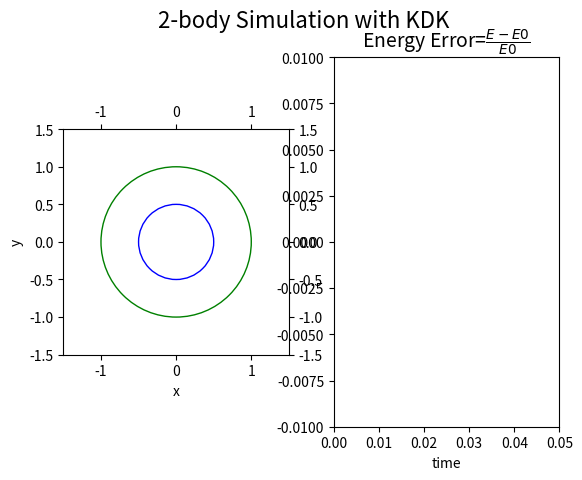

Write the Python code that produced this figure. (Note: this script raises an exception after producing the figure.)
import numpy as np
import matplotlib.pyplot as plt
import matplotlib.animation as animation
import time

# constants
G = 1.0       # gravitational constant
dt = 5.0e-3   # time interval for data update

# Initial condition and Settings
#################################
ALGORITHM = {"KDK": (1, "KDK"), "DKD": (2, "DKD"), "RK4": (3, "RK4")}
ERROR = {"energy": 1, "position": 2}
use_algorithm = ALGORITHM["KDK"]  # TODO
use_error = ERROR["energy"]     # TODO
t = 0.0

# Set up each particles initial conditions, (Mass, (x,y), (vx, vy))
# Binary Star System with initial position on x-axis
particles = {"0": (1.0, (-0.5, 0), (0.0, -1.0 / 3.0)),
             "1": (0.5, (1.0, 0.0), (0.0, 2.0 / 3.0))}

N = len(particles)

# Assign them to array
mass_arr = np.array([], dtype=np.float64)
x_arr = np.array([], dtype=np.float64)
y_arr = np.array([], dtype=np.float64)
vx_arr = np.array([], dtype=np.float64)
vy_arr = np.array([], dtype=np.float64)

for i in range(N):
    mass_arr = np.append(mass_arr, particles[str(i)][0])
    x_arr = np.append(x_arr, particles[str(i)][1][0])
    y_arr = np.append(y_arr, particles[str(i)][1][1])
    vx_arr = np.append(vx_arr, particles[str(i)][2][0])
    vy_arr = np.append(vy_arr, particles[str(i)][2][1])

# Calculate the Total Energy E0
E0 = (0.5 * mass_arr * (vx_arr**2 + vy_arr**2)).sum()
for i in range(N):
    for j in range(i + 1, N):
        distance = np.sqrt((x_arr[i] - x_arr[j])**2 + (y_arr[i] - y_arr[j])**2)
        potential = - G * mass_arr[i] * mass_arr[j] / distance
        E0 = E0 + potential

# Algorithms
###############################


def DKD(t_start, t_end):
    global t, x_arr, y_arr, vx_arr, vy_arr

    while t < t_end and t >= t_start:

        # Drift
        x_arr = x_arr + vx_arr * 0.5 * dt
        y_arr = y_arr + vy_arr * 0.5 * dt

        # Kicks
        ax_arr = np.zeros(N, dtype=np.float64)
        ay_arr = np.zeros(N, dtype=np.float64)
        for i in range(N):
            for j in range(N):
                if i == j:
                    continue
                # j: source / i: self
                distance = np.sqrt((x_arr[i] - x_arr[j])**2 + (y_arr[i] - y_arr[j])**2)
                a_abs = G * mass_arr[j] / distance**2
                ax_arr[i] = ax_arr[i] + a_abs * (x_arr[j] - x_arr[i]) / distance
                ay_arr[i] = ay_arr[i] + a_abs * (y_arr[j] - y_arr[i]) / distance
        vx_arr = vx_arr + ax_arr * dt
        vy_arr = vy_arr + ay_arr * dt

        # Drift
        x_arr = x_arr + vx_arr * 0.5 * dt
        y_arr = y_arr + vy_arr * 0.5 * dt

        t = t + dt


def KDK(t_start, t_end):
    global t, x_arr, y_arr, vx_arr, vy_arr

    while t < t_end and t >= t_start:

        # Kicks
        ax_arr = np.zeros(N, dtype=np.float64)
        ay_arr = np.zeros(N, dtype=np.float64)
        for i in range(N):
            for j in range(N):
                if i == j:
                    continue
                # j: source / i: self
                distance = np.sqrt((x_arr[i] - x_arr[j])**2 + (y_arr[i] - y_arr[j])**2)
                a_abs = G * mass_arr[j] / distance**2
                ax_arr[i] = ax_arr[i] + a_abs * (x_arr[j] - x_arr[i]) / distance
                ay_arr[i] = ay_arr[i] + a_abs * (y_arr[j] - y_arr[i]) / distance
        vx_arr = vx_arr + ax_arr * 0.5 * dt
        vy_arr = vy_arr + ay_arr * 0.5 * dt

        # Drift
        x_arr = x_arr + vx_arr * dt
        y_arr = y_arr + vy_arr * dt

        # Kicks
        ax_arr = np.zeros(N, dtype=np.float64)
        ay_arr = np.zeros(N, dtype=np.float64)
        for i in range(N):
            for j in range(N):
                if i == j:
                    continue
                # j: source / i: self
                distance = np.sqrt((x_arr[i] - x_arr[j])**2 + (y_arr[i] - y_arr[j])**2)
                a_abs = G * mass_arr[j] / distance**2
                ax_arr[i] = ax_arr[i] + a_abs * (x_arr[j] - x_arr[i]) / distance
                ay_arr[i] = ay_arr[i] + a_abs * (y_arr[j] - y_arr[i]) / distance
        vx_arr = vx_arr + ax_arr * 0.5 * dt
        vy_arr = vy_arr + ay_arr * 0.5 * dt

        t = t + dt


def RK4(t_start, t_end):
    global t, x_arr, y_arr, vx_arr, vy_arr

    t = t_start

    while t < t_end and t >= t_start:

        vx_arr_0 = np.copy(vx_arr)
        vy_arr_0 = np.copy(vy_arr)
        x_arr_0 = np.copy(x_arr)
        y_arr_0 = np.copy(y_arr)

        k1 = np.zeros((4, N, 2), dtype=np.float64)
        k2 = np.zeros((4, N, 2), dtype=np.float64)

        # Run through k[0], k[1], k[2]
        for k in range(3):

            # Update k for velocity
            for i in range(N):
                for j in range(N):
                    if i == j:
                        continue
                    # j: source / i: self
                    distance = np.sqrt((x_arr[i] - x_arr[j])**2 + (y_arr[i] - y_arr[j])**2)
                    a_abs = G * mass_arr[j] / distance**2
                    k1[k, i, 0] = k1[k, i, 0] + a_abs * (x_arr[j] - x_arr[i]) / distance
                    k1[k, i, 1] = k1[k, i, 1] + a_abs * (y_arr[j] - y_arr[i]) / distance

            # Update k for coordinates
            k2[k, :, 0] = vx_arr
            k2[k, :, 1] = vy_arr

            vx_arr = vx_arr_0 + 0.5 * dt * k1[k, :, 0]
            vy_arr = vy_arr_0 + 0.5 * dt * k1[k, :, 1]
            x_arr = x_arr_0 + 0.5 * dt * k2[k, :, 0]
            y_arr = y_arr_0 + 0.5 * dt * k2[k, :, 1]

        # Run k[3]
        vx_arr = vx_arr_0 + dt * k1[2, :, 0]
        vy_arr = vy_arr_0 + dt * k1[2, :, 1]
        x_arr = x_arr_0 + dt * k2[2, :, 0]
        y_arr = y_arr_0 + dt * k2[2, :, 1]
        for i in range(N):
            for j in range(N):
                if i == j:
                    continue
                # j: source / i: self
                distance = np.sqrt((x_arr[i] - x_arr[j])**2 + (y_arr[i] - y_arr[j])**2)
                a_abs = G * mass_arr[j] / distance**2
                k1[3, i, 0] = k1[3, i, 0] + a_abs * (x_arr[j] - x_arr[i]) / distance
                k1[3, i, 1] = k1[3, i, 1] + a_abs * (y_arr[j] - y_arr[i]) / distance

        k2[3, :, 0] = vx_arr
        k2[3, :, 1] = vy_arr

        # Calculate velocity and coordinate through k
        vx_arr = vx_arr_0 + (1.0 / 6.0) * dt * (k1[0, :, 0] + 2.0 * k1[1, :, 0] + 2.0 * k1[2, :, 0] + k1[3, :, 0])
        vy_arr = vy_arr_0 + (1.0 / 6.0) * dt * (k1[0, :, 1] + 2.0 * k1[1, :, 1] + 2.0 * k1[2, :, 1] + k1[3, :, 1])
        x_arr = x_arr_0 + (1.0 / 6.0) * dt * (k2[0, :, 0] + 2.0 * k2[1, :, 0] + 2.0 * k2[2, :, 0] + k2[3, :, 0])
        y_arr = y_arr_0 + (1.0 / 6.0) * dt * (k2[0, :, 1] + 2.0 * k2[1, :, 1] + 2.0 * k2[2, :, 1] + k2[3, :, 1])

        t = t + dt


# Plottings
# ##############################
# plotting parameters
period = 2.0 * np.pi / (particles["1"][2][1])
end_time = 3.0 * period
nstep_per_image = 10
plot_points_num = 10
padded_percent = 0.05

# create figure
fig, ax = plt.subplots(1, 2)
fig.suptitle("%d-body Simulation with " % (N) + use_algorithm[1], fontsize=16)

ax[0].set_xlim(-1.5, +1.5)
ax[0].set_ylim(-1.5, +1.5)
ball, = ax[0].plot([], [], 'ro', ms=10)
text = ax[0].text(0.0, 1.3, '', fontsize=12, color='black', ha='center', va='center')
ax[0].set_xlabel('x')
ax[0].set_ylabel('y')
ax[0].set_aspect('equal')
ax[0].tick_params(top=True, right=True, labeltop=True, labelright=True)
ax[0].add_artist(plt.Circle((0.0, 0.0), np.abs(particles["0"][1][0]), color='b', fill=False))
ax[0].add_artist(plt.Circle((0.0, 0.0), np.abs(particles["1"][1][0]), color='g', fill=False))

error_plot, = ax[1].plot([], [], 'b.-')
if use_error == 1:
    ax[1].set_title("Energy Error=" + r'$\frac{E-E0}{E0}$', fontsize=14)
if use_error == 2:
    ax[1].set_title("Position Error=" + r'$\frac{r-r0}{r0}$', fontsize=14)
ax[1].set_ylim(-0.01, 0.01)
ax[1].set_xlim(0.0, dt * plot_points_num)
ax[1].set_xlabel('time')

error_array = np.array([])
time_array = np.array([])

total_time = 0.0


def init():
    ball.set_data([], [])
    text.set(text='')
    error_plot.set_data([], [])

    return ball, text


def update_orbit(ii):
    global t, x_arr, y_arr, vx_arr, vy_arr, error_array, time_array, total_time

    for step in range(nstep_per_image):
        if use_algorithm[0] == 1:
            start_time = time.time()
            KDK(t, t + dt)
            end_time = time.time()
        elif use_algorithm[0] == 2:
            start_time = time.time()
            DKD(t, t + dt)
            end_time = time.time()
        else:
            start_time = time.time()
            RK4(t, t + dt)
            end_time = time.time()

        total_time = total_time + (end_time - start_time)

        if (t >= end_time):
            break

#   calculate energy error
    if use_error == 1:
        E = (0.5 * mass_arr * (vx_arr**2 + vy_arr**2)).sum()
        for i in range(N):
            for j in range(i + 1, N):
                distance = np.sqrt((x_arr[i] - x_arr[j])**2 + (y_arr[i] - y_arr[j])**2)
                potential = - G * mass_arr[i] * mass_arr[j] / distance
                E = E + potential

        err = (E - E0) / E0

#   calculate position error
    if use_error == 2:
        r = np.sqrt(x_arr**2 + y_arr**2)
        err = (r.sum() - np.abs(particles["0"][1][0]) - np.abs(particles["1"][1][0])) / (np.abs(particles["0"][1][0]) + np.abs(particles["1"][1][0]))

    error_array = np.append(error_array, err)
    print(err)

    time_array = np.append(time_array, t)

#   update plot
    ball.set_data(x_arr, y_arr)
    text.set(text='t/T = %6.3f, error = %10.3e' % (t / period, err))
    error_plot.set_data(time_array, error_array)

#   plot error settings
    padded = (np.max(error_array) - np.min(error_array)) * padded_percent
    error_plot.axes.set_xlim(np.min(time_array), np.max(time_array))
    error_plot.axes.set_ylim(np.min(error_array) - padded, np.max(error_array) + padded)

#   plot simulation settings
    # if (np.max(x_arr) - np.min(x_arr)) > (np.max(y_arr) - np.min(y_arr)):
    #     padded = (np.max(x_arr) - np.min(x_arr)) * padded_percent
    #     ball.axes.set_xlim(np.min(x_arr) - padded, np.max(x_arr) + padded)
    #     ball.axes.set_ylim(y_arr.sum() - (0.5 * (np.max(x_arr) - np.min(x_arr)) + padded), y_arr.sum() + (0.5 * (np.max(x_arr) - np.min(x_arr)) + padded))
    # else:
    #     padded = (np.max(y_arr) - np.min(y_arr)) * padded_percent
    #     ball.axes.set_ylim(np.min(y_arr) - padded, np.max(y_arr) + padded)
    #     ball.axes.set_xlim(x_arr.sum() - (0.5 * (np.max(x_arr) - np.min(x_arr)) + padded), x_arr.sum() + (0.5 * (np.max(x_arr) - np.min(x_arr)) + padded))

    return ball, text, error_plot


# create movie
nframe = int(np.ceil(end_time / (nstep_per_image * dt)))
anim = animation.FuncAnimation(fig, func=update_orbit, init_func=init,
                               frames=nframe, interval=10, repeat=False)
plt.show()

# Save the error as txt file
np.savetxt("./result/error_" + use_algorithm[1] + ".txt", error_array)
np.savetxt("./result/time.txt", time_array)

print("time used in %s = %f" % (use_algorithm[1], total_time))
